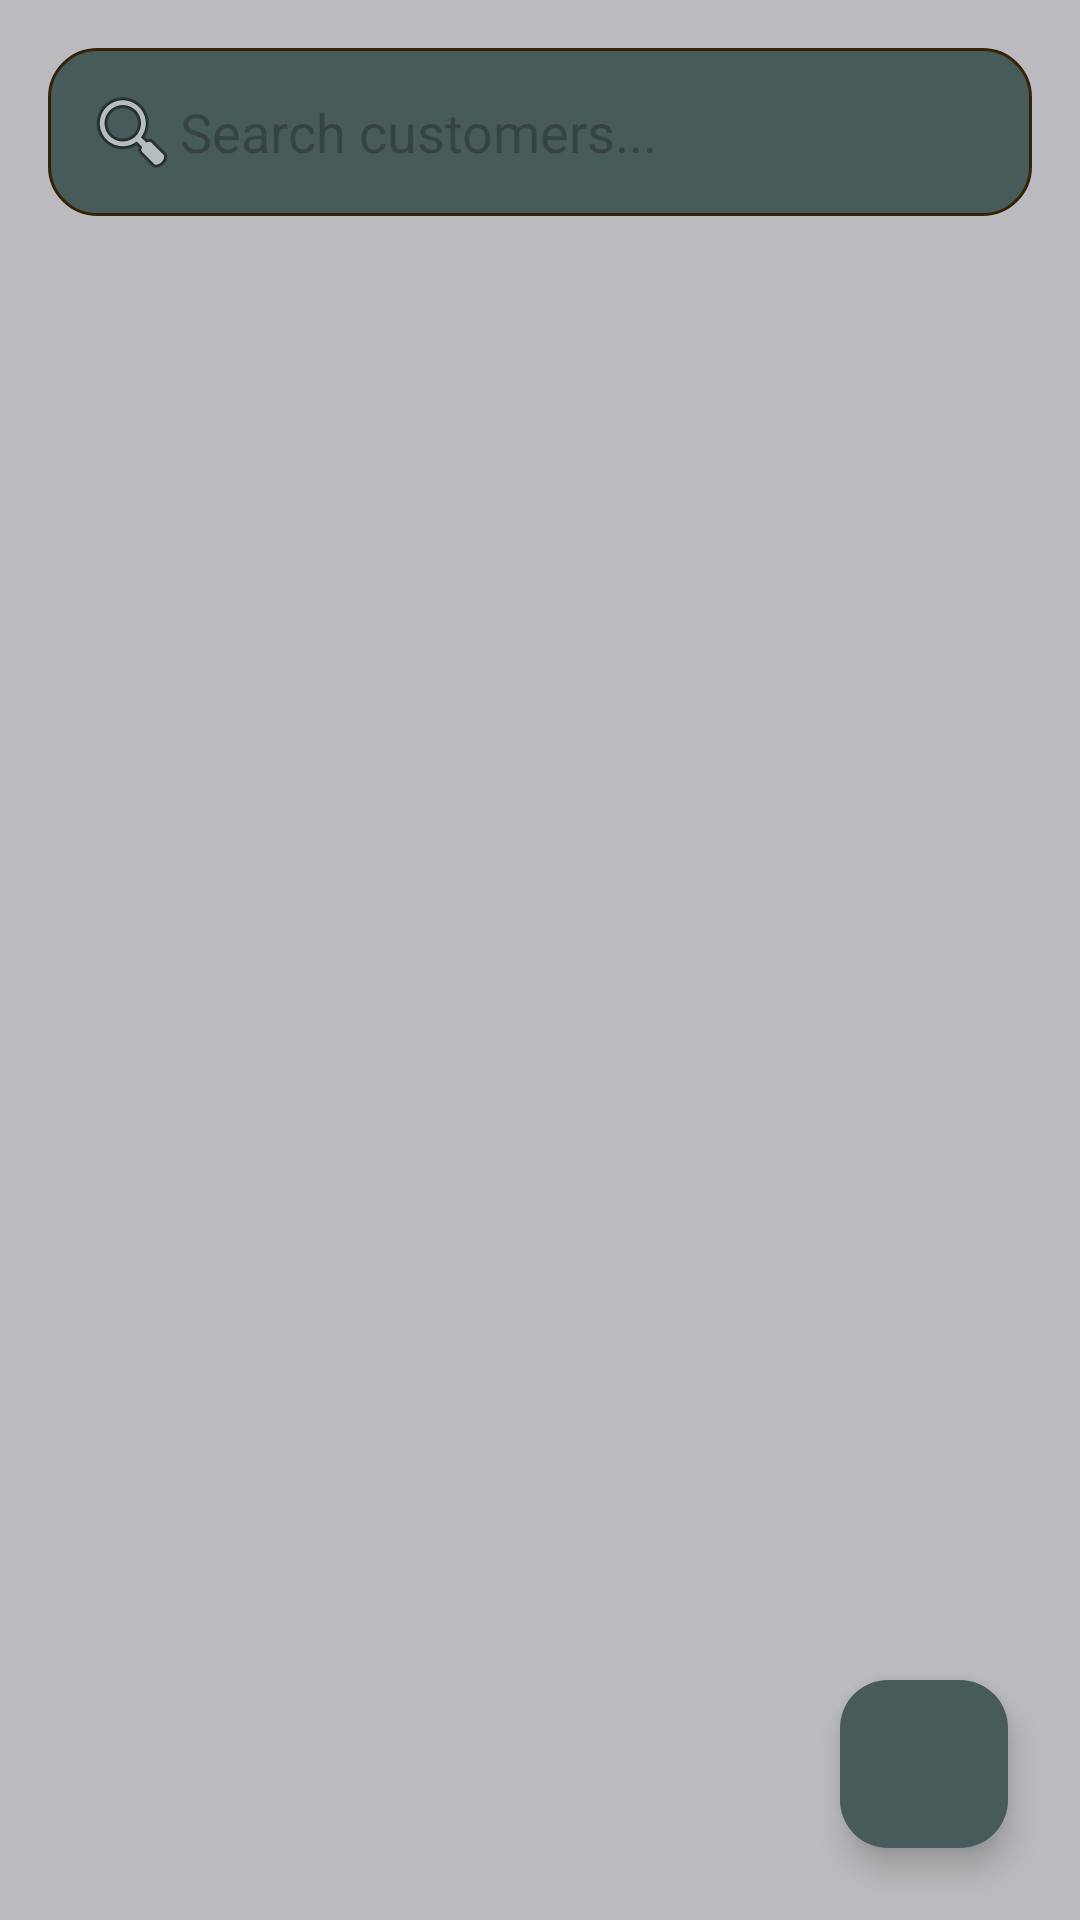

Reconstruct the res/layout file that produces this screen, plus the resources it refers to.
<!-- AndroidManifest.xml: application theme Theme.BrewOpsCoffeeShopTracker -->
<!-- res/layout/fragment_customer_manager.xml -->
<androidx.coordinatorlayout.widget.CoordinatorLayout
    xmlns:android="http://schemas.android.com/apk/res/android"
    xmlns:app="http://schemas.android.com/apk/res-auto"
    xmlns:tools="http://schemas.android.com/tools"
    android:id="@+id/manager_customer_root"
    android:layout_width="match_parent"
    android:layout_height="match_parent"
    android:background="@color/gray"
    tools:context=".UI.Customer.CustomerManagerFragment">

    <LinearLayout
        android:id="@+id/customer_manager_content"
        android:orientation="vertical"
        android:layout_width="match_parent"
        android:layout_height="match_parent"
        android:padding="16dp">

        <EditText
            android:id="@+id/customer_search_bar_manager"
            android:layout_width="match_parent"
            android:layout_height="wrap_content"
            android:hint="Search customers..."
            android:padding="12dp"
            android:drawableStart="@android:drawable/ic_menu_search"
            android:background="@drawable/search_bar_bg"
            android:textColor="@color/white"
            android:layout_marginBottom="16dp" />

        <FrameLayout
            android:id="@+id/customer_content_container"
            android:layout_width="match_parent"
            android:layout_height="0dp"
            android:layout_weight="1" />
    </LinearLayout>

    <com.google.android.material.floatingactionbutton.FloatingActionButton
        android:id="@+id/fab_add_customer"
        android:layout_width="wrap_content"
        android:layout_height="wrap_content"
        android:layout_margin="24dp"
        android:src="@drawable/outline_add_circle_24"
        app:backgroundTint="@color/green_gray"
        app:tint="@color/white"
        app:layout_anchor="@id/customer_manager_content"
        app:layout_anchorGravity="bottom|end"
        android:clickable="true"
        android:focusable="true"
        android:elevation="12dp"/>
</androidx.coordinatorlayout.widget.CoordinatorLayout>
<!-- resources referenced by this layout -->
<resources>
  <color name="gray">#BBBBBF</color>
  <color name="green_gray">#475B5A</color>
  <color name="white">#FFFFFFFF</color>
  <!-- drawable search_bar_bg (drawable) -->
  <?xml version="1.0" encoding="utf-8"?>
  <shape xmlns:android="http://schemas.android.com/apk/res/android"
      android:shape="rectangle">
      <corners android:radius="16dp" />
      <solid android:color="@color/green_gray" />
      <stroke
          android:width="1dp"
          android:color="@color/brown" />
  </shape>
  <style name="Theme.BrewOpsCoffeeShopTracker" parent="Base.Theme.BrewOpsCoffeeShopTracker" />
  <color name="brown">#362307</color>
  <style name="Base.Theme.BrewOpsCoffeeShopTracker" parent="Theme.Material3.DayNight.NoActionBar">
          
          
      </style>
</resources>
